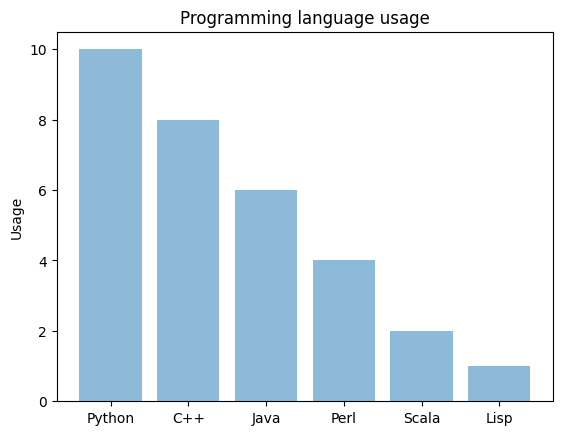

Python code for this plot:
import matplotlib.pyplot as plt; plt.rcdefaults()
import numpy as np
import matplotlib.pyplot as plt

objects = ['Python', 'C++', 'Java', 'Perl', 'Scala', 'Lisp']
y_pos = np.arange(len(objects))
performance = [10,8,6,4,2,1]

plt.bar(y_pos, performance, align='center', alpha=0.5)
plt.xticks(y_pos, objects)
plt.ylabel('Usage')
plt.title('Programming language usage')

plt.show()
